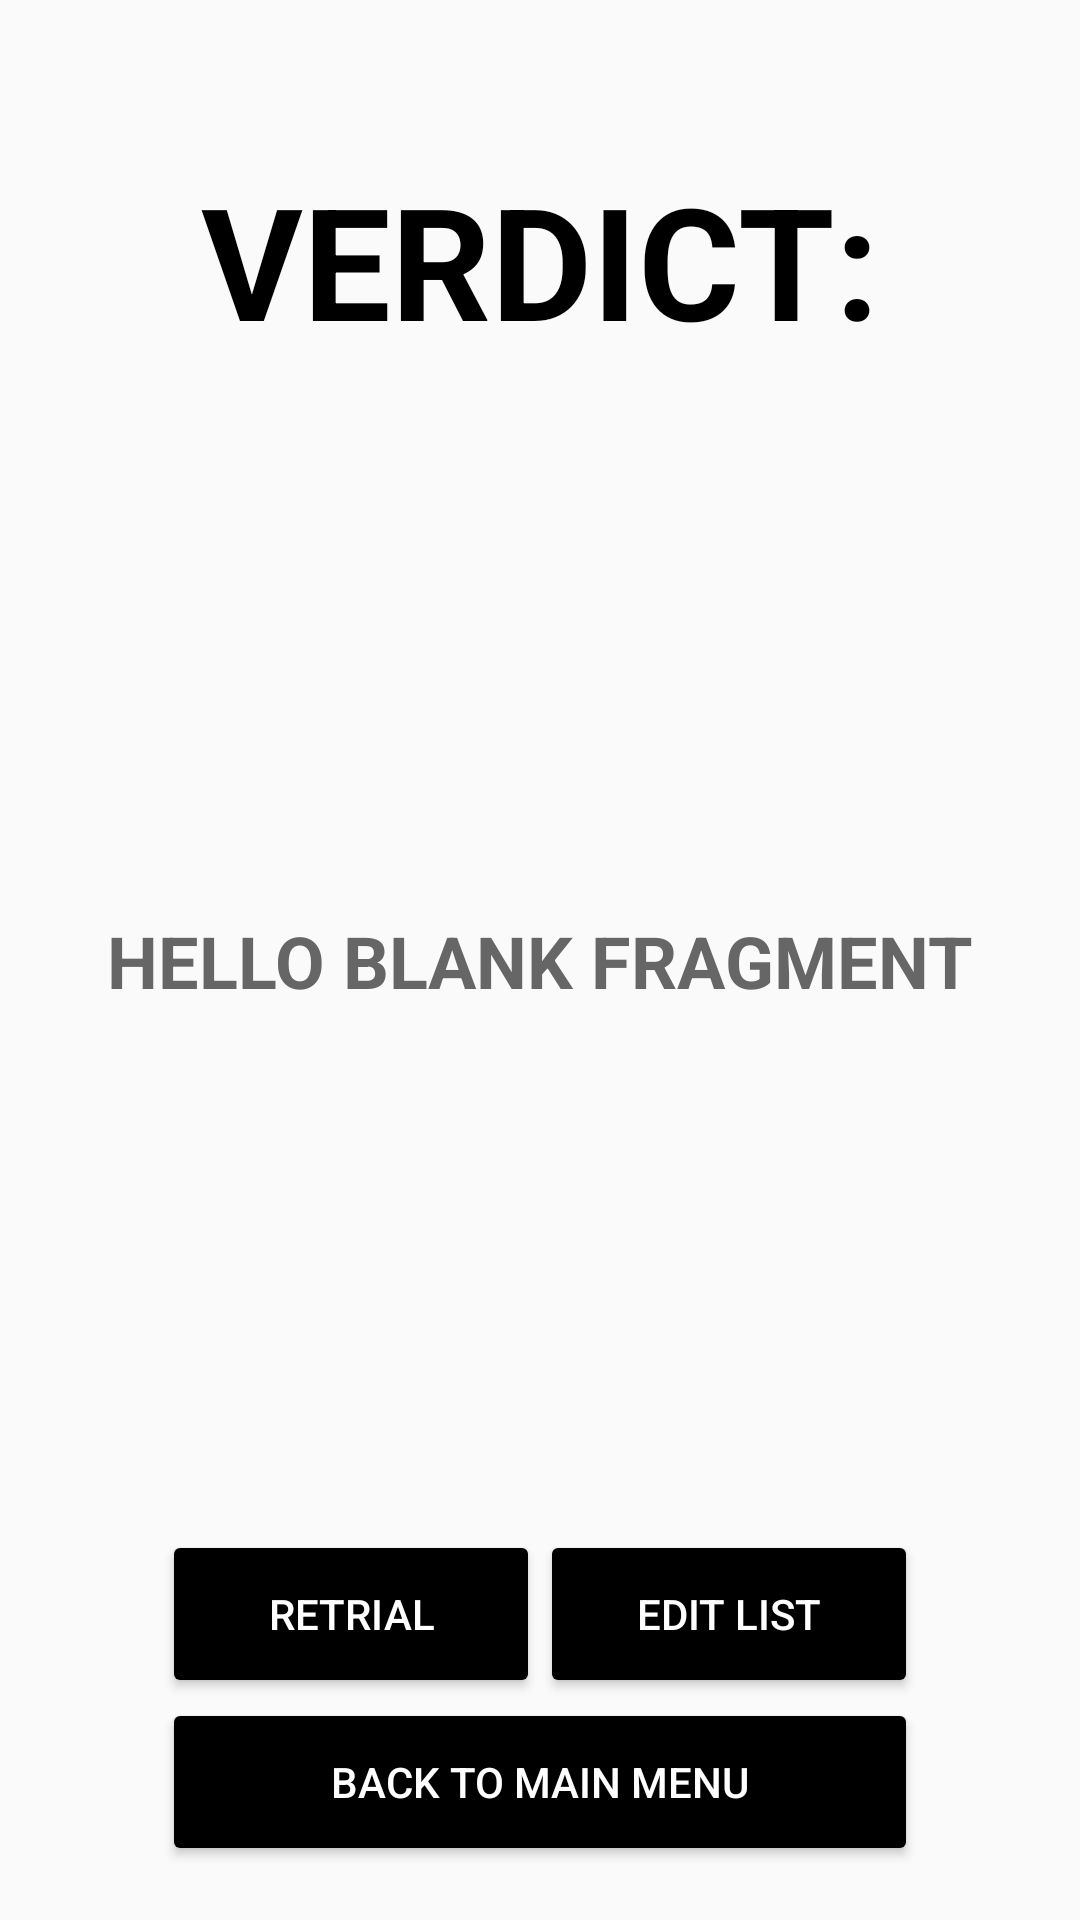

This screen was rendered from an Android layout file. Write that file and the resources it references.
<!-- AndroidManifest.xml: application theme AppTheme -->
<!-- res/layout/fragment_result.xml -->
<?xml version="1.0" encoding="utf-8"?>
<androidx.constraintlayout.widget.ConstraintLayout
	xmlns:android="http://schemas.android.com/apk/res/android"
	xmlns:app="http://schemas.android.com/apk/res-auto"
	xmlns:tools="http://schemas.android.com/tools"
	android:layout_width="match_parent"
	android:layout_height="match_parent"
	tools:context=".ResultFragment">

	<TextView
		android:layout_width="wrap_content"
		android:layout_height="wrap_content"
		android:text="Verdict:"
		android:textAllCaps="true"
		android:textColor="@color/colorPrimary"
		android:textStyle="bold"
		android:textSize="52sp"
		android:layout_marginTop="52dp"
		app:layout_constraintTop_toTopOf="parent"
		app:layout_constraintLeft_toLeftOf="parent"
		app:layout_constraintRight_toRightOf="parent"/>
	<TextView
		android:layout_width="wrap_content"
		android:layout_height="wrap_content"
		android:text="@string/hello_blank_fragment"
		android:id="@+id/result_view"
		android:textAllCaps="true"
		android:textColor="#666666"
		android:textStyle="bold"
		android:textSize="24sp"
		app:layout_constraintTop_toTopOf="parent"
		app:layout_constraintBottom_toBottomOf="parent"
		app:layout_constraintLeft_toLeftOf="parent"
		app:layout_constraintRight_toRightOf="parent"/>
	<Button
		android:layout_width="0dp"
		android:layout_height="56dp"
		android:id="@+id/retrial_button"
		android:text="Retrial"
		style="@style/Widget.AppCompat.Button.Colored"
		app:layout_constraintWidth_percent=".35"
		android:textColor="@android:color/white"
		app:layout_constraintBottom_toTopOf="@id/main_menu_button"
		app:layout_constraintStart_toStartOf="@id/main_menu_button"
	/>
	<Button
		android:layout_width="0dp"
		android:layout_height="56dp"
		android:id="@+id/edit_list_button"
		android:text="Edit list"
		style="@style/Widget.AppCompat.Button.Colored"
		app:layout_constraintWidth_percent=".35"
		android:textColor="@android:color/white"
		app:layout_constraintBottom_toTopOf="@id/main_menu_button"
		app:layout_constraintEnd_toEndOf="@id/main_menu_button"
	/>
	<Button
		android:layout_width="0dp"
		android:layout_height="56dp"
		android:id="@+id/main_menu_button"
		android:text="Back to Main Menu"
		android:layout_marginBottom="18dp"
		style="@style/Widget.AppCompat.Button.Colored"
		app:layout_constraintWidth_percent=".7"
		android:textColor="@android:color/white"
		app:layout_constraintEnd_toEndOf="parent"
		app:layout_constraintBottom_toBottomOf="parent"
		app:layout_constraintStart_toStartOf="parent"
		/>

</androidx.constraintlayout.widget.ConstraintLayout>
<!-- resources referenced by this layout -->
<resources>
  <color name="colorPrimary">#000</color>
  <string name="hello_blank_fragment">Hello blank fragment</string>
  <style name="AppTheme" parent="Theme.AppCompat.NoActionBar">
          
          <item name="colorPrimary">@color/colorPrimary</item>
          <item name="colorPrimaryDark">@color/colorPrimaryDark</item>
          <item name="colorAccent">@color/colorAccent</item>
          <item name="android:windowBackground">@color/lightGray</item>
          <item name="actionMenuTextColor">@android:color/white</item>
          <item name="android:actionMenuTextColor">@android:color/white</item>
      </style>
  <color name="colorPrimaryDark">#000</color>
  <color name="colorAccent">#000</color>
  <color name="lightGray">#fffafafa</color>
</resources>
